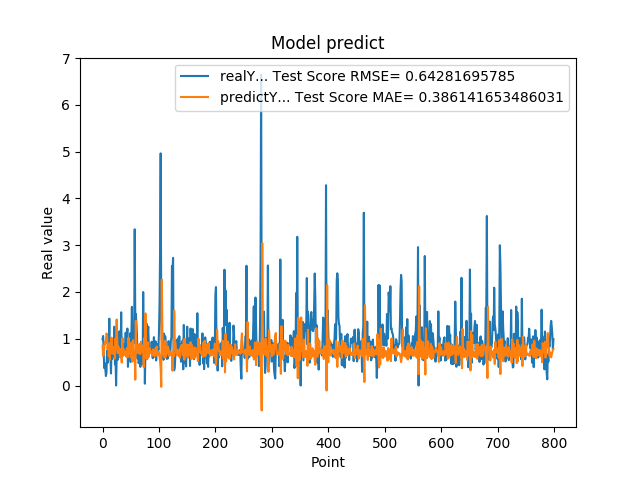

The data file committed next to this chart (first rows):
9.919999999999999929e-01, 8.510488395550140917e-01
1.059000000000000163e+00, 6.373008901139582960e-01
7.249999999999999778e-01, 6.607425957824348828e-01
3.729999999999999982e-01, 8.094102711575030806e-01
4.760000000000000342e-01, 9.329444513322328048e-01
3.420000000000000262e-01, 8.982309902826888237e-01
2.019999999999999851e-01, 9.837952756087807726e-01
2.839999999999999747e-01, 1.112336154911233832e+00
7.440000000000001057e-01, 1.081258961222755666e+00
4.850000000000000422e-01, 7.812817000224504538e-01
1.064000000000000057e+00, 8.804431117921797112e-01
8.299999999999999600e-01, 6.328612938649065267e-01
1.429000000000000048e+00, 7.438616904006271069e-01
6.959999999999999520e-01, 5.505098244592553369e-01
5.949999999999999734e-01, 9.196520096801952260e-01
2.570000000000000062e-01, 8.092595594463608544e-01
8.960000000000000187e-01, 1.023882336603803012e+00
5.660000000000000586e-01, 6.813785453157416017e-01
6.400000000000000133e-01, 8.395015837185332286e-01
8.569999999999999840e-01, 7.651150534367336942e-01
6.390000000000000124e-01, 6.800595695392367412e-01
1.258000000000000007e+00, 7.962782251500517550e-01
4.509999999999999565e-01, 5.787369936932295067e-01
6.320000000000000062e-01, 1.005339802538915750e+00
0.000000000000000000e+00, 7.639050677015502000e-01
5.889999999999999680e-01, 1.411621892050108240e+00
7.800000000000000266e-01, 9.990824082914170345e-01
5.500000000000000444e-01, 6.953673089145845365e-01
6.790000000000000480e-01, 8.325066388373913995e-01
7.809999999999999165e-01, 7.696457414139070696e-01
1.159000000000000030e+00, 7.049074500273857513e-01
8.719999999999999973e-01, 6.020663202572624773e-01
6.049999999999999822e-01, 7.771582684257194451e-01
1.564999999999999947e+00, 7.742595651276739099e-01
6.540000000000000258e-01, 4.907691117303679684e-01
1.019000000000000128e+00, 1.013564734363010089e+00
7.359999999999999876e-01, 6.290106566286952638e-01
7.570000000000000062e-01, 7.794846933964869606e-01
8.809999999999998943e-01, 6.826303228994755612e-01
8.850000000000000089e-01, 6.542492129357685426e-01
8.079999999999999405e-01, 6.876252159703213351e-01
1.129999999999999893e+00, 6.981387671785784788e-01
7.399999999999999911e-01, 6.153783637321050826e-01
9.270000000000000462e-01, 7.987270061349317496e-01
1.217999999999999972e+00, 6.464237239126713330e-01
3.989999999999999658e-01, 6.078390803510220763e-01
6.109999999999999876e-01, 1.021796715971545977e+00
7.900000000000000355e-01, 8.071860633699666776e-01
6.400000000000000133e-01, 6.867500331933031887e-01
1.116999999999999993e+00, 7.528743589874771214e-01
5.030000000000000027e-01, 5.972956485839525653e-01
9.549999999999998490e-01, 9.181076927794152853e-01
1.681000000000000050e+00, 6.367631107844226035e-01
7.800000000000000266e-01, 5.120502973273638458e-01
1.058000000000000052e+00, 9.717359888238725762e-01
1.007000000000000117e+00, 6.388289627203407317e-01
8.990000000000000213e-01, 6.938200688724484033e-01
3.339999999999999858e+00, 7.078173767982619546e-01
1.388000000000000123e+00, 1.252813598891187041e-01
1.530000000000000027e+00, 1.382772044318436810e+00
1.328000000000000069e+00, 6.976725774069474362e-01
... 739 more rows
